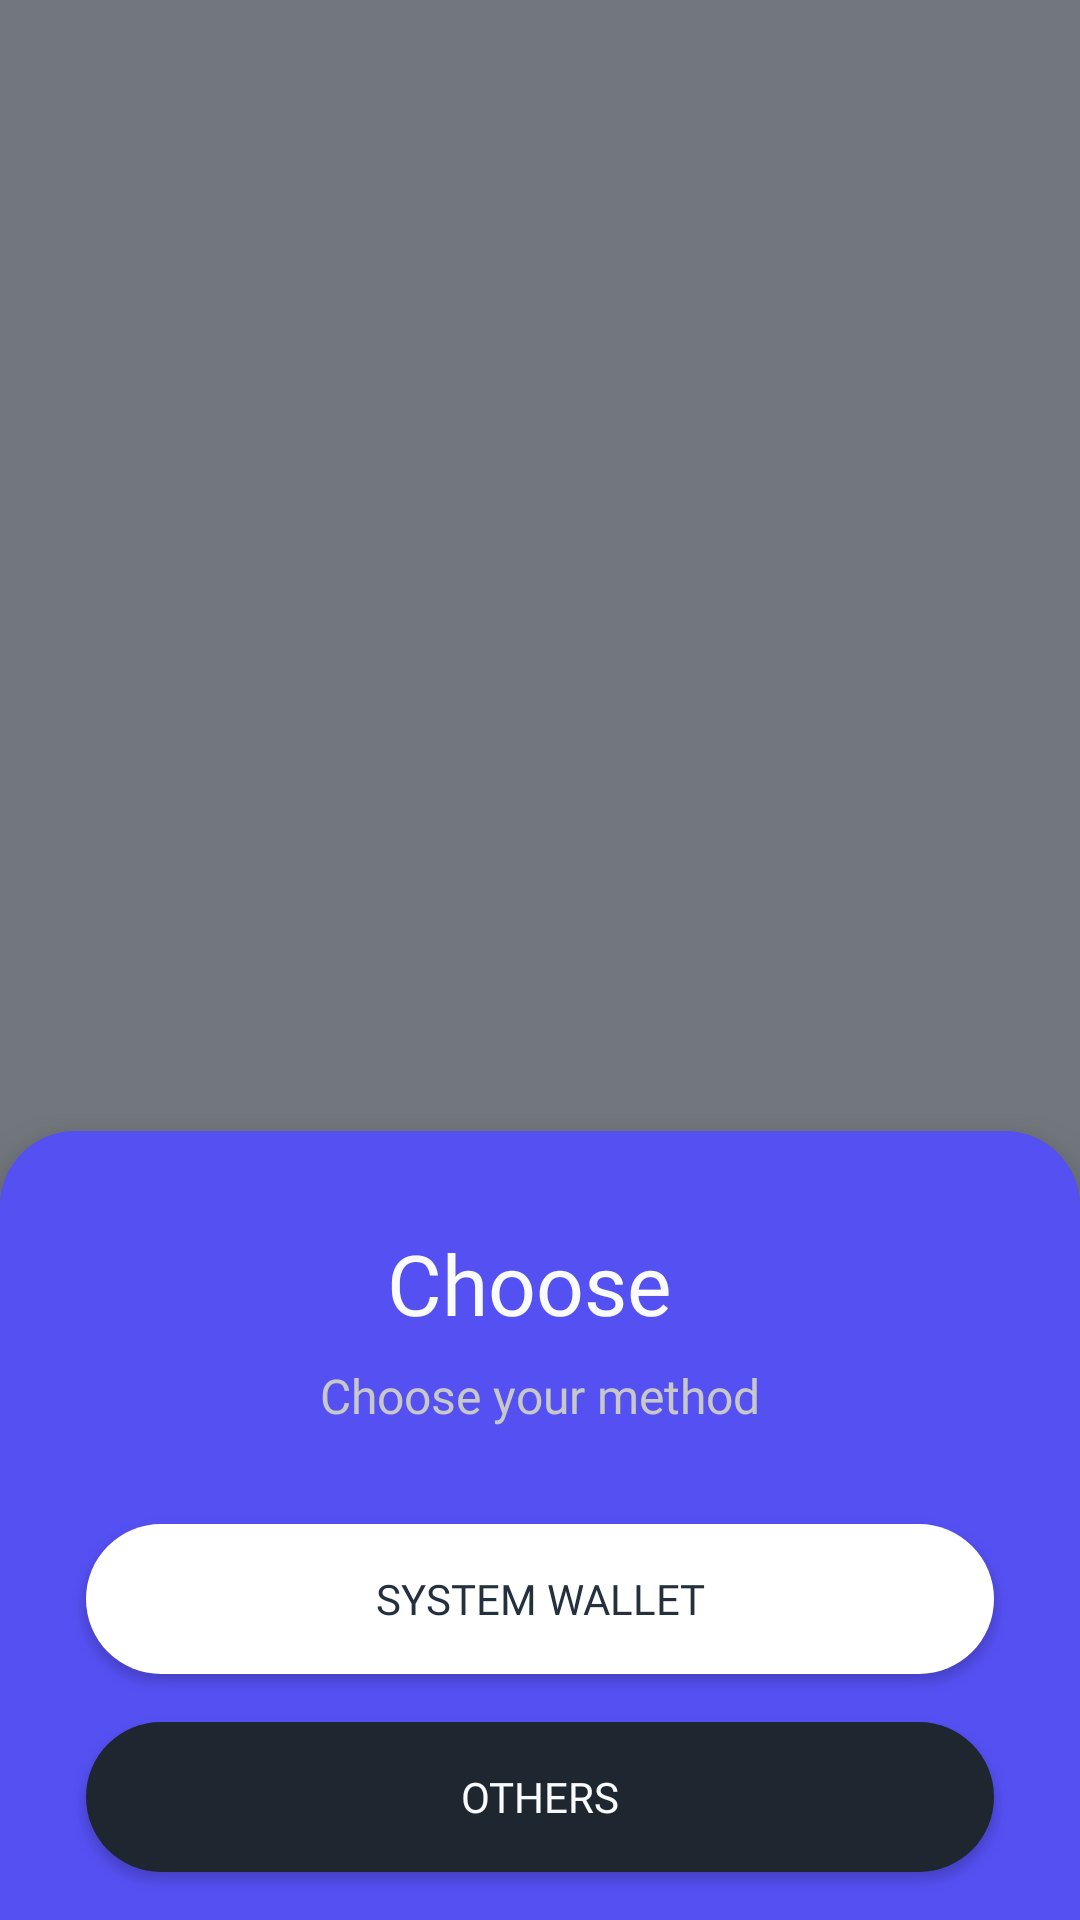

Write the Android layout XML for this screen, with the resource values it uses.
<!-- AndroidManifest.xml: application theme Theme.SystemUI -->
<!-- res/layout/wallet_decision_view.xml -->
<?xml version="1.0" encoding="utf-8"?>

<androidx.constraintlayout.widget.ConstraintLayout xmlns:android="http://schemas.android.com/apk/res/android"
    xmlns:app="http://schemas.android.com/apk/res-auto"
    xmlns:tools="http://schemas.android.com/tools"
    android:layout_width="match_parent"
    android:layout_height="match_parent">

    
    <androidx.constraintlayout.widget.ConstraintLayout
        android:layout_width="match_parent"
        android:layout_height="match_parent"
        android:alpha="0.6"
        android:background="#FF1E2730"
        app:layout_constraintBottom_toBottomOf="parent"
        app:layout_constraintEnd_toEndOf="parent"
        app:layout_constraintStart_toStartOf="parent"
        app:layout_constraintTop_toTopOf="parent">


    </androidx.constraintlayout.widget.ConstraintLayout>
    
    <androidx.constraintlayout.widget.ConstraintLayout
        android:id="@+id/constraintLayout"
        android:layout_width="match_parent"
        android:layout_height="wrap_content"
        android:background="@drawable/rounded_corners_dialog"
        android:elevation="10dp"
        app:layout_constraintBottom_toBottomOf="parent"
        app:layout_constraintEnd_toEndOf="parent"
        app:layout_constraintHorizontal_bias="1.0"
        app:layout_constraintStart_toStartOf="parent">

        <androidx.constraintlayout.widget.Guideline
            android:id="@+id/guideline"
            android:layout_width="wrap_content"
            android:layout_height="wrap_content"
            android:orientation="vertical"
            app:layout_constraintGuide_percent="0.08" />

        <androidx.constraintlayout.widget.Guideline
            android:id="@+id/guideline3"
            android:layout_width="wrap_content"
            android:layout_height="wrap_content"
            android:orientation="vertical"
            app:layout_constraintGuide_percent="0.46" />

        <androidx.constraintlayout.widget.Guideline
            android:id="@+id/guideline4"
            android:layout_width="wrap_content"
            android:layout_height="wrap_content"
            android:orientation="vertical"
            app:layout_constraintGuide_percent="0.54" />

        <androidx.constraintlayout.widget.Guideline
            android:id="@+id/guideline2"
            android:layout_width="wrap_content"
            android:layout_height="wrap_content"
            android:orientation="vertical"
            app:layout_constraintGuide_percent="0.92" />

        <TextView
            android:id="@+id/choose"
            android:layout_width="wrap_content"
            android:layout_height="wrap_content"
            android:layout_marginTop="32dp"
            android:fontFamily="@font/inter_semibold_font"
            android:text="Choose "
            android:textColor="@color/ethOS_white"
            android:textSize="28sp"
            app:layout_constraintEnd_toStartOf="@+id/guideline2"
            app:layout_constraintStart_toStartOf="@+id/guideline"
            app:layout_constraintTop_toTopOf="parent" />

        <TextView
            android:id="@+id/choosemethod"
            android:layout_width="wrap_content"
            android:layout_height="wrap_content"
            android:layout_marginTop="8dp"
            android:fontFamily="@font/inter_regular_font"
            android:text="Choose your method"
            android:textColor="#FFC8C8C8"
            android:textSize="16sp"
            app:layout_constraintEnd_toStartOf="@+id/guideline2"
            app:layout_constraintStart_toStartOf="@+id/guideline"
            app:layout_constraintTop_toBottomOf="@+id/choose" />

        <Button
            android:id="@+id/systemwallet"
            android:layout_width="0dp"
            android:layout_height="50dp"
            android:layout_marginTop="32dp"
            android:layout_marginBottom="16dp"
            android:background="@drawable/rounded_corners_primary"
            android:text="System Wallet"
            android:textColor="#FF24303D"
            app:backgroundTint="@null"
            android:fontFamily="@font/inter_semibold_font"
            app:layout_constraintBottom_toTopOf="@+id/others"
            app:layout_constraintEnd_toStartOf="@+id/guideline2"
            app:layout_constraintStart_toStartOf="@+id/guideline"
            app:layout_constraintTop_toBottomOf="@+id/choosemethod" />

        <Button
            android:id="@+id/others"
            android:layout_width="0dp"
            android:layout_height="50dp"
            android:layout_marginBottom="16dp"
            android:background="@drawable/rounded_corners_secondary"
            android:text="Others"
            android:textColor="@color/ethOS_white"
            app:backgroundTint="@null"
            android:fontFamily="@font/inter_semibold_font"
            app:layout_constraintBottom_toBottomOf="parent"
            app:layout_constraintEnd_toStartOf="@+id/guideline2"
            app:layout_constraintStart_toStartOf="@+id/guideline" />
    </androidx.constraintlayout.widget.ConstraintLayout>

</androidx.constraintlayout.widget.ConstraintLayout>
<!-- resources referenced by this layout -->
<resources>
  <color name="ethOS_white">#FAFBFF</color>
  <!-- drawable rounded_corners_primary (drawable) -->
  <?xml version="1.0" encoding="utf-8"?>
  
  <shape xmlns:android="http://schemas.android.com/apk/res/android" android:shape="rectangle">
  
      <solid android:color="#FFFFFFFF"/>
  
      <corners android:radius="360dp"/>
  
      <padding android:top="0dp" android:bottom="0dp" android:left="20dp" android:right="20dp"/>
  
  </shape>
  <color name="ethOS_blue">#5550F2</color>
  <style name="LockPatternViewStyle">
          <item name="*android:regularColor">?android:attr/colorAccent</item>
          <item name="*android:successColor">?android:attr/textColorPrimary</item>
          <item name="*android:errorColor">?android:attr/colorError</item>
          <item name="*android:dotColor">?android:attr/textColorSecondary</item>
      </style>
  <style name="LockPatternContainerStyle" parent="@style/AuthCredentialStyle">
          <item name="containerStyle">@style/AuthCredentialPatternContainerStyle</item>
      </style>
  <style name="BackgroundProtectedStyle">
          <item name="android:textColor">?attr/wallpaperTextColor</item>
      </style>
  <dimen name="keyguard_shadow_radius">5</dimen>
  <color name="light_mode_icon_color_dual_tone_background">#4dffffff</color>
  <color name="light_mode_icon_color_dual_tone_fill">#ffffff</color>
  <color name="navigation_bar_home_handle_light_color">#EBffffff</color>
  <color name="dark_mode_icon_color_dual_tone_background">#3d000000</color>
  <color name="dark_mode_icon_color_dual_tone_fill">#7a000000</color>
  <color name="navigation_bar_home_handle_dark_color">#99000000</color>
  <style name="AuthCredentialPatternContainerStyle">
          <item name="android:gravity">center</item>
          <item name="android:maxHeight">420dp</item>
          <item name="android:maxWidth">420dp</item>
          <item name="android:minHeight">200dp</item>
          <item name="android:minWidth">200dp</item>
          <item name="android:padding">20dp</item>
      </style>
  <style name="AuthCredentialHeaderStyle">
          <item name="android:paddingStart">48dp</item>
          <item name="android:paddingEnd">48dp</item>
          <item name="android:paddingTop">48dp</item>
          <item name="android:paddingBottom">10dp</item>
          <item name="android:layout_gravity">top</item>
      </style>
  <style name="AuthCredentialIconStyle">
          <item name="android:layout_width">@dimen/biometric_auth_icon_size</item>
          <item name="android:layout_height">@dimen/biometric_auth_icon_size</item>
      </style>
  <style name="TextAppearance.AuthNonBioCredential.Title">
          <item name="android:fontFamily">google-sans</item>
          <item name="android:layout_marginTop">24dp</item>
          <item name="android:textSize">36dp</item>
          <item name="android:focusable">true</item>
      </style>
  <style name="TextAppearance.AuthNonBioCredential.Subtitle">
          <item name="android:fontFamily">google-sans</item>
          <item name="android:layout_marginTop">20dp</item>
          <item name="android:textSize">18sp</item>
      </style>
  <style name="TextAppearance.AuthNonBioCredential.Description">
          <item name="android:fontFamily">google-sans</item>
          <item name="android:layout_marginTop">20dp</item>
          <item name="android:textSize">18sp</item>
      </style>
  <style name="TextAppearance.AuthNonBioCredential.Error">
          <item name="android:paddingHorizontal">24dp</item>
          <item name="android:textSize">14sp</item>
          <item name="android:textColor">?android:attr/colorError</item>
          <item name="android:gravity">center</item>
      </style>
  <dimen name="biometric_auth_icon_size">48dp</dimen>
</resources>
